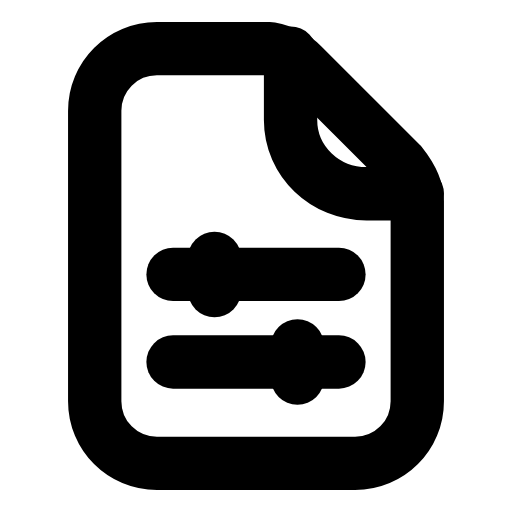
t = 0.00 s
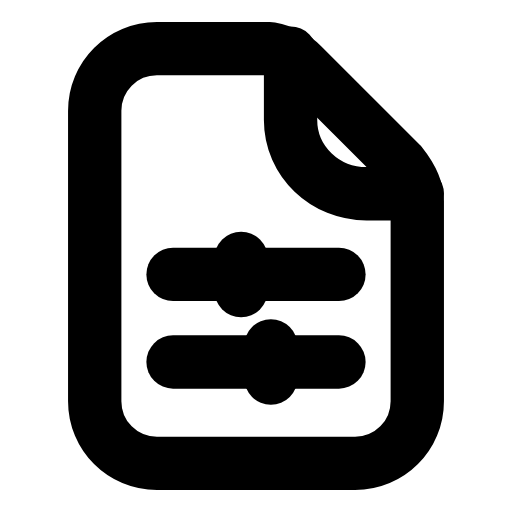
t = 0.28 s
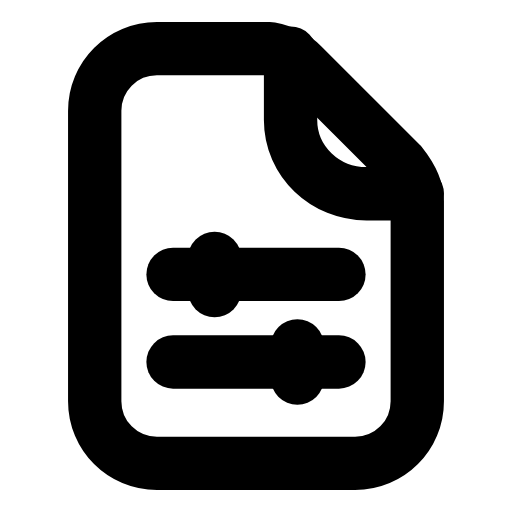
t = 0.56 s
t = 0.83 s: frame unchanged from t = 0.00 s, image omitted
t = 1.12 s: frame unchanged from t = 0.00 s, image omitted
t = 1.42 s: frame unchanged from t = 0.00 s, image omitted

The animated SVG that drew these frames (rendered in a browser with its animation timeline set to each time). Animation: 2 SMIL elements (animateTransform=2); one cycle of 1.70 s, repeats indefinitely.

<svg xmlns="http://www.w3.org/2000/svg" width="24" height="24" viewBox="0 0 24 24" fill="none"><g transform="translate(-0.96 -0.96) scale(1.08)"><path stroke="currentColor" stroke-width="2.315" stroke-linecap="round" stroke-linejoin="round" fill="none" d="M7.7 3L12.6 3C13.1 3.1 13.6 3.3 14 3.7L18.3 8C18.7 8.5 19 9 19 9.6L19 18.3C19 19.8 17.8 21 16.3 21L7.7 21C6.2 21 5 19.8 5 18.3L5 5.7C5 4.2 6.2 3 7.7 3Z"></path><path stroke="currentColor" stroke-width="2.315" stroke-linecap="round" stroke-linejoin="round" fill="none" d="M13.5 3.2L13.5 6.1C13.5 7.9 15 9.3 16.8 9.3L19 9.3"></path><line stroke="currentColor" stroke-width="2.315" stroke-linecap="round" stroke-linejoin="round" fill="none" x1="8.4" y1="12.8" x2="15.6" y2="12.8"></line><line stroke="currentColor" stroke-width="2.315" stroke-linecap="round" stroke-linejoin="round" fill="none" x1="8.4" y1="16.6" x2="15.6" y2="16.6"></line><line stroke="currentColor" stroke-width="2.315" stroke-linecap="round" stroke-linejoin="round" fill="none" x1="10.2" y1="12.1" x2="10.2" y2="13.5"><animateTransform attributeName="transform" type="translate" values="0 0;0 0;1.4 0;0 0;0 0;0 0;0 0;1.4 0;0 0;0 0;0 0" keyTimes="0;0.135;0.2475;0.36;0.45;0.6;0.66;0.735;0.81;0.9;1" dur="1.7s" repeatCount="indefinite" calcMode="spline" keySplines="0.16 1 0.3 1;0.16 1 0.3 1;0.16 1 0.3 1;0.16 1 0.3 1;0.16 1 0.3 1;0.16 1 0.3 1;0.16 1 0.3 1;0.16 1 0.3 1;0.16 1 0.3 1;0.16 1 0.3 1"/></line><line stroke="currentColor" stroke-width="2.315" stroke-linecap="round" stroke-linejoin="round" fill="none" x1="13.8" y1="15.9" x2="13.8" y2="17.3"><animateTransform attributeName="transform" type="translate" values="0 0;0 0;-1.4 0;0 0;0 0;0 0;0 0;-1.4 0;0 0;0 0;0 0" keyTimes="0;0.135;0.2475;0.36;0.45;0.6;0.66;0.735;0.81;0.9;1" dur="1.7s" repeatCount="indefinite" calcMode="spline" keySplines="0.16 1 0.3 1;0.16 1 0.3 1;0.16 1 0.3 1;0.16 1 0.3 1;0.16 1 0.3 1;0.16 1 0.3 1;0.16 1 0.3 1;0.16 1 0.3 1;0.16 1 0.3 1;0.16 1 0.3 1"/></line></g></svg>
